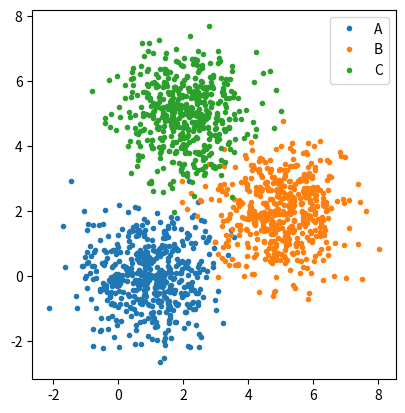

This chart was generated by the following Python code:
import numpy as np
import matplotlib.pyplot as plt
import random

# Part I
# In this part, you are going to design 3 gaussian distribution, each of distribution indicates label A, 
# label B, and label C, respectively. Then construct a dataset sampling from these distributions.

mean = np.array([[1,0],[5,2],[2,5]])
cov = np.array([[1,0],[0,1]])

class gaussian():
    mean = None
    cov = None 
    sample = None
    G = None
    label = ''
    def __init__(self, mean, cov, sample, label):
        self.mean = mean
        self.cov = cov
        self.sample = sample
        self.label = label
        self.G = np.random.multivariate_normal(mean,cov,sample)
        self.show()
    def show(self):
        plt.plot(*self.G.T, '.', label = self.label)
        plt.axis('scaled')
        plt.legend()
        # plt.show()
    def dataset(self):
        x = self.G.T[0]
        y = self.G.T[1]
        return [[x[i], y[i], self.label] for i in range(len(x))]


def gaussian_distribution(tofile=False, showplt=False, sample=500):
    label = ['A','B','C']
    gaussian_A = gaussian(mean[0],cov,sample,label[0])
    gaussian_B = gaussian(mean[1],cov,sample,label[1])
    gaussian_C = gaussian(mean[2],cov,sample,label[2])
    if showplt:
        plt.show()
    dataset = gaussian_A.dataset() + gaussian_B.dataset() + gaussian_C.dataset()
    random.shuffle(dataset)
    if tofile:
        with open('dataset.data','w') as f:
            print(dataset,file=f)
    else:
        return dataset
    print("下面是数据样例：")
    print(dataset[:5])


def data_preprocessing(dataset):
    random.shuffle(dataset)
    size = len(dataset)
    test_data, training_data = dataset[:size//5], dataset[size//5:]
    return test_data, training_data


# Part II
# In this part, you are required to construct 2 linear classification models: a generative model and 
# a discriminative model. Meanwhile, you are required to compare their differences.

# Generative models:
# 1. Use maximum likelihood to find the root
# 2. Can be done without SGD
class generative_model():
    def __init__(self):
        self.W = None
        self.W0 = None
        self.label = ['A','B','C']

    def train(self, training_data):
        label = self.label
        data_A = [[x,y] for [x,y,l] in training_data if l == label[0]]
        data_B = [[x,y] for [x,y,l] in training_data if l == label[1]]
        data_C = [[x,y] for [x,y,l] in training_data if l == label[2]]
        data = [data_A, data_B, data_C]
        # Prior
        Pi = len(data_A)/len(training_data)
        # mean
        u = [np.sum(data[i], axis=0).reshape((2,1))/len(data[i]) for i in range(3)]
        # Sigma
        Sigma = np.zeros((2,2))
        for i in range(3):
            for k in range(len(data[i])):
                x = np.array(data[i][k]).reshape((2,1))
                # u[i] = u[i].reshape((2,1))
                Sigma += np.dot(x-u[i], (x-u[i]).T)
        Sigma /= len(training_data)
        
        Sigma = np.matrix(Sigma)
        self.W = [np.dot(Sigma.I,u[i]) for i in range(3)]
        self.W0 = [-0.5*u[i].T.dot(self.W[i]) + np.log(Pi) for i in range(3)]
    def softmax(self, a):
        a = np.exp(a)
        return a / np.sum(a)
    def predict(self, test_data):
        label = self.label
        predict_Y = []
        Y = [x[2] for x in test_data]
        num_correct, num_false = 0,0
        for X in test_data:
            x = np.array(X[:2]).reshape((2,1))
            y = X[2]
            a = [ np.dot(self.W[i].T, x) + self.W0[i] for i in range(3) ] 
            predict_y = label[np.argmax(self.softmax(a))]
            # print(predict_y,y)
            predict_Y.append(predict_y)
            num_correct += (predict_y==y)
        accuracy = num_correct / len(Y)
        print("Generative model, accuracy: ", accuracy)
        return predict_Y
        

class discriminative_model(object):
    def __init__(self):
        self.W = None
        self.W0 = None

    def train(self, training_data, learning_rate=1e-3, reg=1e-5, num_iters=2000,
              batch_size=200, verbose=False):
        # X(N,2) y(N,)
        X = np.array([[x[0],x[1]] for x in training_data])
        y = np.array([ord(x[2])-ord('A') for x in training_data])
        num_train, dim = X.shape
        num_classes = np.max(y)+1
        if self.W is None:
            self.W = 0.001 * np.random.randn(dim, num_classes)
        if self.W0 is None:
            self.W0 = 0 * np.random.randn(num_classes)
        # Run stochastic gradient descent to optimize W
        loss_history = []
        for it in range(num_iters):
            X_batch = None
            y_batch = None
            
            index = np.random.choice(num_train, batch_size, replace=True)
            X_batch = X[index, :]
            y_batch = y[index]
            # evaluate loss and gradient
            loss, grad = self.loss(X_batch, y_batch, reg)
            loss_history.append(loss)
            # perform parameter update
            self.W += learning_rate*grad['W']
            self.W0 += learning_rate*grad['W0']
            if verbose and it % 100 == 0:
                print('iteration %d / %d: loss %f' % (it, num_iters, loss))
        return loss_history

    def predict(self, test_data):
        X = np.array([[x[0],x[1]] for x in test_data])
        y = np.array([ord(x[2])-ord('A') for x in test_data])
        y_pred = np.zeros(X.shape[0])  # 1 x N
        # X(N, D) W(D, C) y_pred(1,N)
        scores = np.dot(X, self.W)   # (N, C)
        scores += self.W0
        scores = 1 / (1+np.exp(-scores))
        y_pred = np.argmax(scores, axis=1)
        num_correct = np.sum(y==y_pred)
        print("Discriminative model, accuracy: ",num_correct/len(y))
        return y_pred

    def loss(self, X_batch, y_batch, reg):
        loss = 0.0
        dW = np.zeros_like(self.W)
        dW0 = np.zeros_like(self.W0)
        grad = {}
        num_train = X_batch.shape[0]
        num_classes = self.W.shape[1]
        scores = np.dot(X_batch,self.W) + self.W0
        scores = 1/(1+np.exp(-scores))
        margin = np.zeros_like(scores)
        margin[np.arange(num_train),y_batch] += 1
        loss = 0.5 * np.sum(np.square(scores-margin)) + 0.5*reg*np.sum(self.W*self.W)
        dW = np.dot(X_batch.T, margin-scores)
        dW0 = np.sum(margin-scores, axis=0).reshape((num_classes,))
        grad['W'] = dW
        grad['W0'] = dW0    
        return loss, grad



# Part III
# In this part, you can reorganize the scale of your dataset or the adjust the overlap between 
# different gaussian distributions.


def test(m=mean):
    global mean
    mean = m
    print(m)
    dataset = gaussian_distribution(showplt=True,sample=500)
    test_data, training_data = data_preprocessing(dataset)
    model = generative_model()
    model.train(training_data)
    model.predict(test_data)
    model = discriminative_model()
    model.train(training_data)
    model.predict(test_data)

def test_sample():
    samples = [10,50,100,500,1000]
    for i in range(5):
        dataset = gaussian_distribution(showplt=True,sample=samples[i])
        print("Sample points:",samples[i])
        test_data, training_data = data_preprocessing(dataset)
        model = generative_model()
        model.train(training_data)
        model.predict(test_data)
        model = discriminative_model()
        model.train(training_data)
        model.predict(test_data)

def test_overlapping():
    global mean
    mean = np.array([[1,0],[1,1],[1,2]])
    test(mean)
    mean = np.array([[1,0],[2,3],[3,2]])
    test(mean)
    mean = np.array([[1,0],[4,2],[2,4]])
    test(mean)
    mean = np.array([[1,0],[5,2],[2,5]])
    test(mean)
    mean = np.array([[1,0],[6,2],[2,6]])
    test(mean)



if __name__ == "__main__":
    test(mean)

    # IF YOU NEED TO TEST,RUN CODES BELOW
    # test_sample()
    # test_overlapping()
